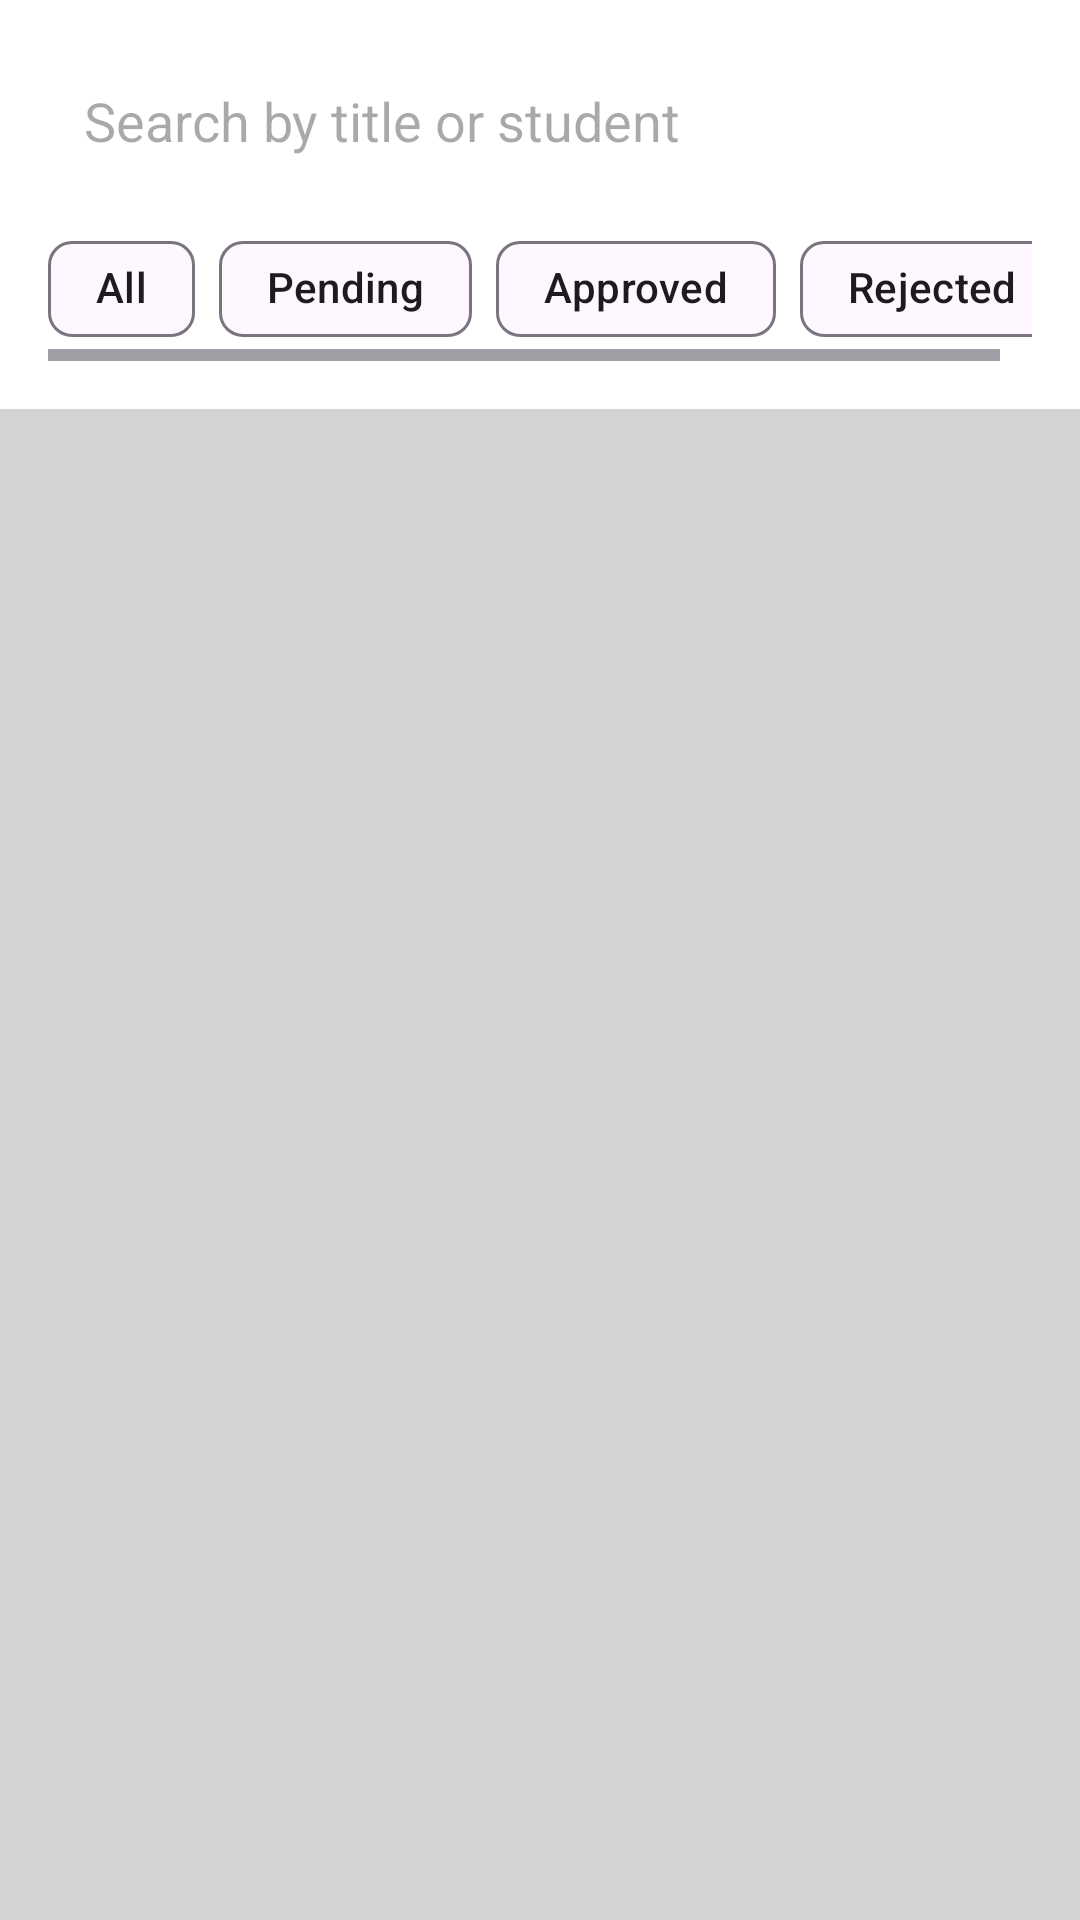

Reconstruct the res/layout file that produces this screen, plus the resources it refers to.
<!-- AndroidManifest.xml: application theme Theme.IT_Capstone_Archive -->
<!-- res/layout/activity_admin_review_capstone.xml -->
<?xml version="1.0" encoding="utf-8"?>
<LinearLayout xmlns:android="http://schemas.android.com/apk/res/android"
    xmlns:app="http://schemas.android.com/apk/res-auto"
    android:layout_width="match_parent"
    android:layout_height="match_parent"
    android:orientation="vertical"
    android:background="@color/light_gray">

    
    <LinearLayout
        android:layout_width="match_parent"
        android:layout_height="wrap_content"
        android:orientation="vertical"
        android:background="@color/white"
        android:padding="16dp">

        <EditText
            android:id="@+id/searchBar"
            android:layout_width="match_parent"
            android:layout_height="wrap_content"
            android:hint="Search by title or student"
            android:inputType="text"
            android:background="@drawable/search_background"
            android:padding="12dp"/>

        <HorizontalScrollView
            android:layout_width="match_parent"
            android:layout_height="wrap_content"
            android:layout_marginTop="8dp">

            <com.google.android.material.chip.ChipGroup
                android:id="@+id/filterChipGroup"
                android:layout_width="wrap_content"
                android:layout_height="wrap_content"
                app:singleSelection="true">

                <com.google.android.material.chip.Chip
                    android:layout_width="wrap_content"
                    android:layout_height="wrap_content"
                    android:text="All"
                    android:checked="true"/>

                <com.google.android.material.chip.Chip
                    android:layout_width="wrap_content"
                    android:layout_height="wrap_content"
                    android:text="Pending"/>

                <com.google.android.material.chip.Chip
                    android:layout_width="wrap_content"
                    android:layout_height="wrap_content"
                    android:text="Approved"/>

                <com.google.android.material.chip.Chip
                    android:layout_width="wrap_content"
                    android:layout_height="wrap_content"
                    android:text="Rejected"/>
            </com.google.android.material.chip.ChipGroup>
        </HorizontalScrollView>
    </LinearLayout>

    
    <androidx.recyclerview.widget.RecyclerView
        android:id="@+id/capstoneRecycler"
        android:layout_width="match_parent"
        android:layout_height="match_parent"
        android:padding="8dp"
        app:layoutManager="androidx.recyclerview.widget.LinearLayoutManager"/>
</LinearLayout>
<!-- resources referenced by this layout -->
<resources>
  <color name="light_gray">#FFD3D3D3</color>
  <color name="white">#FFFFFFFF</color>
  <style name="Theme.IT_Capstone_Archive" parent="Base.Theme.IT_Capstone_Archive" />
  <style name="Base.Theme.IT_Capstone_Archive" parent="Theme.Material3.DayNight.NoActionBar">
          
          
      </style>
</resources>
